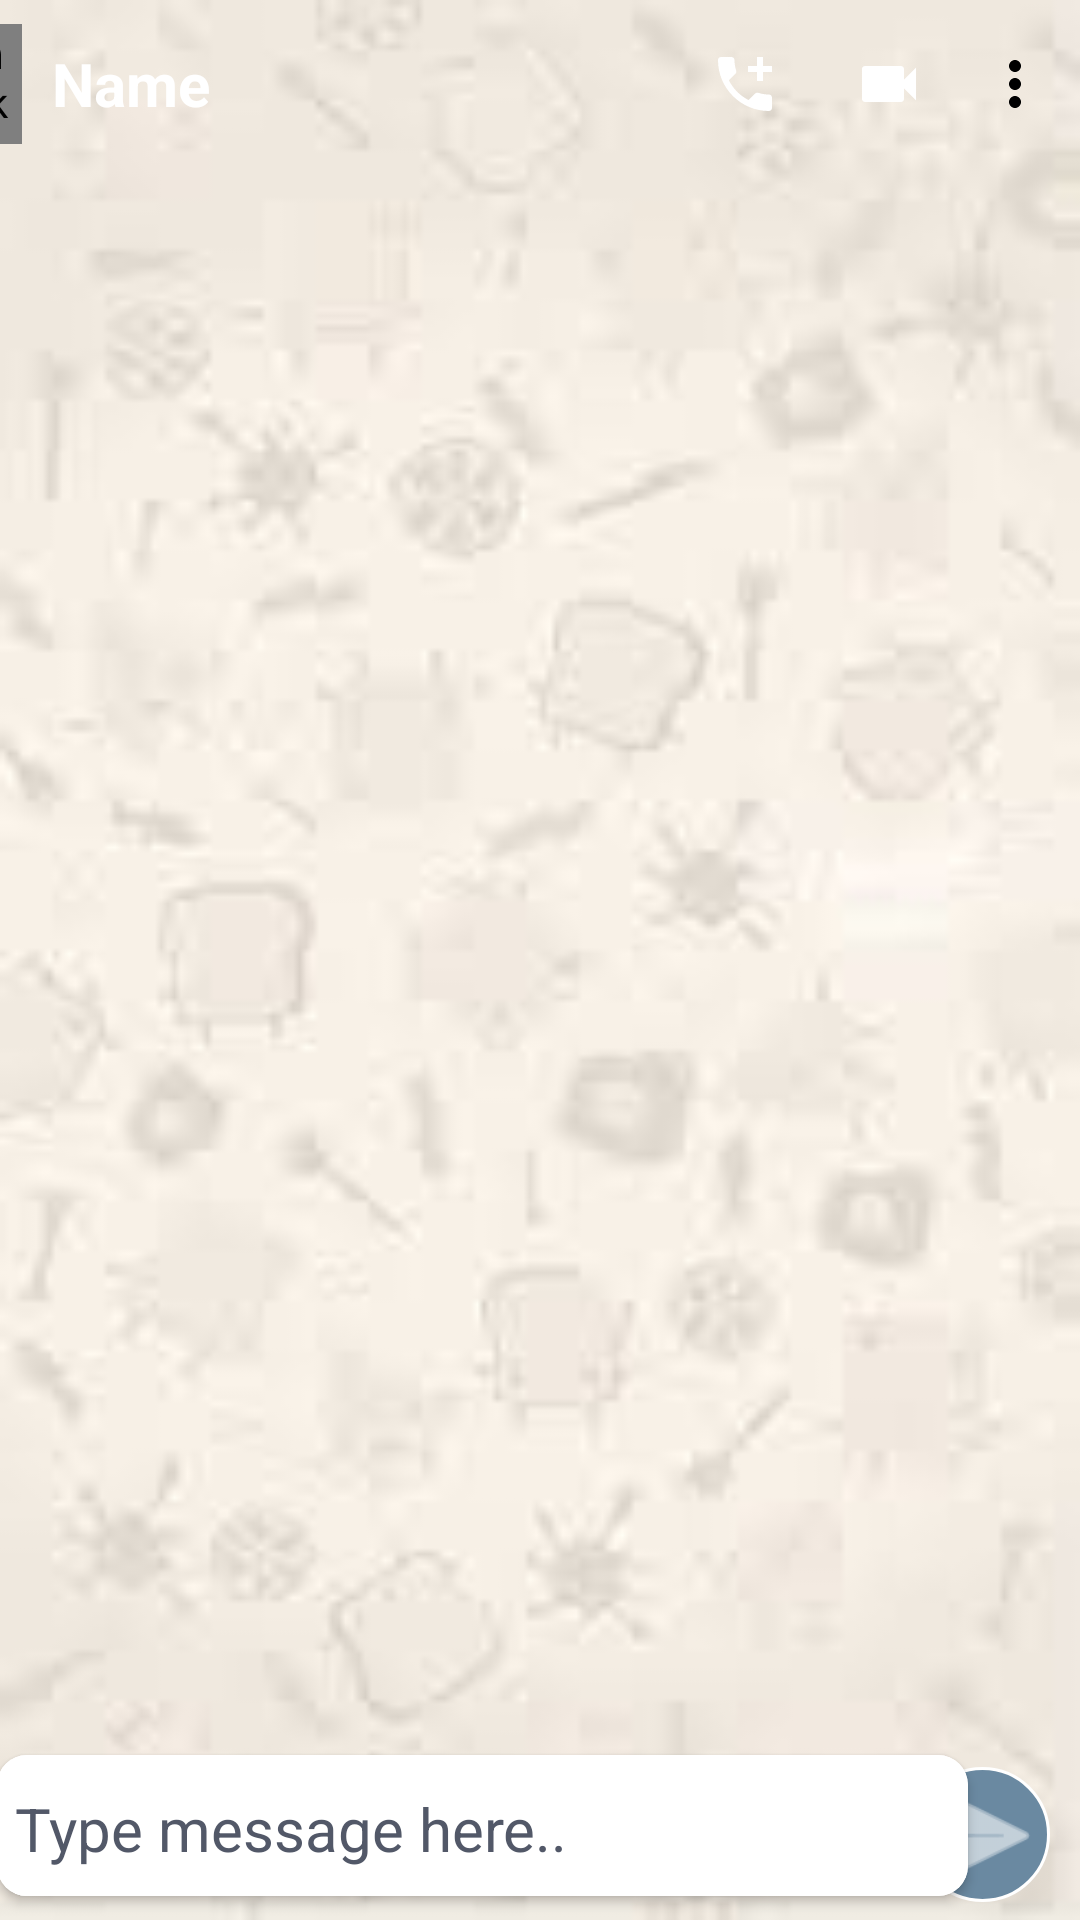

Write the Android layout XML for this screen, with the resource values it uses.
<!-- AndroidManifest.xml: application theme Theme.Chats -->
<!-- res/layout/activity_message_main_group.xml -->
<?xml version="1.0" encoding="utf-8"?>
<androidx.constraintlayout.widget.ConstraintLayout xmlns:android="http://schemas.android.com/apk/res/android"
    xmlns:app="http://schemas.android.com/apk/res-auto"
    xmlns:tools="http://schemas.android.com/tools"
    android:layout_width="match_parent"
    android:layout_height="match_parent"
    android:background="@drawable/img"
    android:focusable="true"
    tools:context=".Activities.messageActivityMainGroup"
    tools:menu="@menu/message">


    <androidx.appcompat.widget.Toolbar
        android:id="@+id/toolbar"
        android:layout_width="409dp"
        android:layout_height="wrap_content"
        android:layout_marginStart="5dp"
        android:background="@drawable/background"
        android:minHeight="?attr/actionBarSize"
        android:theme="?attr/actionBarTheme"
        app:layout_constraintEnd_toEndOf="parent"
        app:layout_constraintHorizontal_bias="1.0"
        app:layout_constraintStart_toStartOf="parent"
        app:layout_constraintTop_toTopOf="parent"
        app:menu="@menu/message">

        <com.makeramen.roundedimageview.RoundedImageView
            android:id="@+id/mainCollegeImage"
            android:layout_width="40dp"
            android:layout_height="40dp"
            android:clickable="true"
            android:gravity="left"
            android:scaleType="fitCenter"
            android:src="@drawable/user"
            app:layout_constraintBottom_toBottomOf="parent"
            app:layout_constraintEnd_toEndOf="parent"
            app:layout_constraintHorizontal_bias="0.497"
            app:layout_constraintStart_toStartOf="parent"
            app:layout_constraintTop_toTopOf="parent"
            app:layout_constraintVertical_bias="0.101"
            app:riv_border_color="#333333"
            app:riv_corner_radius="10dip"
            app:riv_mutate_background="true"
            app:riv_oval="true"
            android:focusable="true"
            tools:ignore="RtlHardcoded" />

        <LinearLayout
            android:layout_width="wrap_content"
            android:layout_height="wrap_content"
            android:orientation="vertical">

            <TextView
                android:id="@+id/title"
                android:layout_width="wrap_content"
                android:layout_height="30dp"
                android:layout_marginStart="10dp"
                android:gravity="center"
                android:text="Name"
                android:textColor="@color/white"
                android:textSize="20sp"
                android:textStyle="bold" />

            <TextView
                android:id="@+id/onlineStatus"
                android:layout_width="wrap_content"
                android:layout_height="20dp"
                android:layout_marginStart="10dp"
                android:gravity="center"
                android:text=""
                android:textColor="@color/white"
                android:textSize="12sp"
                android:textStyle="bold"
                android:visibility="gone" />
        </LinearLayout>


    </androidx.appcompat.widget.Toolbar>

    <androidx.recyclerview.widget.RecyclerView
        android:id="@+id/mainCollegeChatView"
        android:layout_width="0dp"
        android:layout_height="0dp"
        android:layout_marginStart="12dp"
        android:layout_marginEnd="12dp"
        android:layout_marginBottom="6dp"
        app:layout_constraintBottom_toTopOf="@+id/cardView3"
        app:layout_constraintEnd_toEndOf="parent"
        app:layout_constraintHorizontal_bias="0.0"
        app:layout_constraintStart_toStartOf="parent"
        app:layout_constraintTop_toBottomOf="@+id/toolbar"
        app:layout_constraintVertical_bias="1.0" />

    <androidx.cardview.widget.CardView
        android:id="@+id/cardView3"
        android:layout_width="wrap_content"
        android:layout_height="wrap_content"
        android:layout_marginStart="16dp"
        android:layout_marginBottom="8dp"
        android:background="@color/white"
        app:cardCornerRadius="10dp"
        app:layout_constraintBottom_toBottomOf="parent"
        app:layout_constraintEnd_toStartOf="@+id/mainGroupMsgSentBtn"
        app:layout_constraintStart_toStartOf="parent">

        <LinearLayout
            android:layout_width="match_parent"
            android:layout_height="wrap_content"
            android:background="@color/white"
            android:orientation="horizontal">

            <EditText
                android:id="@+id/mainCollegeMsgBox"
                android:layout_width="277dp"
                android:layout_height="45dp"
                android:layout_marginStart="6dp"
                android:layout_marginTop="2dp"
                android:layout_weight="1"
                android:background="@color/white"
                android:ems="10"
                android:hint="Type message here.."
                android:inputType="textCapSentences|textMultiLine"
                android:shadowColor="@color/ltBlack"
                android:textAlignment="textStart"
                android:textColor="@color/black"
                android:textColorHint="@color/vltBlack"
                android:textSize="20sp" />


            <ImageView
                android:id="@+id/mainCollegefileSendBtn"
                android:layout_width="37dp"
                android:layout_height="30dp"
                android:layout_gravity="center_vertical"
                android:layout_marginTop="2dp"
                android:layout_marginEnd="4dp"
                android:layout_weight="1" />


        </LinearLayout>
    </androidx.cardview.widget.CardView>


    <SearchView
        android:id="@+id/mainCollegeSearchMessage"
        android:layout_width="wrap_content"
        android:layout_height="wrap_content"
        android:ems="10"
        android:enabled="true"
        android:queryHint="Search Here..."
        android:visibility="gone"
        app:layout_constraintBottom_toBottomOf="@+id/cardView3"
        app:layout_constraintEnd_toEndOf="parent"
        app:layout_constraintHorizontal_bias="0.497"
        app:layout_constraintStart_toStartOf="parent"
        app:layout_constraintTop_toTopOf="@+id/toolbar"
        app:layout_constraintVertical_bias="0.076" />


    <View
        android:id="@+id/mainGroupMsgSentBtn"
        android:layout_width="45dp"
        android:layout_height="45dp"
        android:layout_marginEnd="10dp"
        android:layout_marginBottom="6dp"
        android:background="@drawable/msgboxcircle"
        app:layout_constraintBottom_toBottomOf="parent"
        app:layout_constraintEnd_toEndOf="parent">

    </View>

    <ImageView
        android:id="@+id/mainGroupMsgSentBtnn"
        android:layout_width="40dp"
        android:layout_height="40dp"
        android:layout_marginStart="5dp"
        app:layout_constraintBottom_toBottomOf="@+id/mainGroupMsgSentBtn"
        app:layout_constraintEnd_toEndOf="@+id/mainGroupMsgSentBtn"
        app:layout_constraintHorizontal_bias="0.5"
        app:layout_constraintStart_toStartOf="@+id/mainGroupMsgSentBtn"
        app:layout_constraintTop_toTopOf="@+id/mainGroupMsgSentBtn"
        app:srcCompat="@android:drawable/ic_menu_send"
        app:tint="@color/white" />

    <androidx.recyclerview.widget.RecyclerView
        android:id="@+id/grpMembersView"
        android:layout_width="328dp"
        android:layout_height="195dp"
        android:maxHeight="300dp"
        app:layout_constraintBottom_toTopOf="@+id/cardView3"
        app:layout_constraintEnd_toEndOf="@+id/cardView3"
        app:layout_constraintStart_toStartOf="@+id/cardView3"
        tools:listitem="@layout/groupmembers" />
    
    
    
    
    
    
    
    
    
    
    
    
    
</androidx.constraintlayout.widget.ConstraintLayout>
<!-- res/layout/groupmembers.xml (included above) -->
<?xml version="1.0" encoding="utf-8"?>
<androidx.constraintlayout.widget.ConstraintLayout xmlns:android="http://schemas.android.com/apk/res/android"
    xmlns:app="http://schemas.android.com/apk/res-auto"
    xmlns:tools="http://schemas.android.com/tools"
    android:layout_width="match_parent"
    android:layout_height="wrap_content"
    android:background="@color/white"
    android:paddingLeft="10dp">


    <com.makeramen.roundedimageview.RoundedImageView
        android:id="@+id/friendGrpImage"
        android:layout_width="40dp"
        android:layout_height="40dp"
        android:layout_marginTop="4dp"
        android:clickable="true"
        android:scaleType="fitCenter"
        android:src="@drawable/use"
        app:layout_constraintStart_toStartOf="parent"
        app:layout_constraintTop_toTopOf="parent"
        app:riv_border_color="#333333"
        app:riv_corner_radius_bottom_left="30dp"
        app:riv_corner_radius_bottom_right="30dp"
        app:riv_corner_radius_top_left="30dp"
        app:riv_corner_radius_top_right="30dp"
        app:riv_mutate_background="true"
        android:focusable="true" />

    <TextView
        android:id="@+id/friendGrpName"
        android:layout_width="wrap_content"
        android:layout_height="wrap_content"
        android:layout_marginStart="16dp"
        android:layout_marginTop="8dp"
        android:maxLength="16"
        android:textColor="@color/black"
        android:textSize="18sp"
        android:textStyle="bold"
        app:layout_constraintStart_toEndOf="@+id/friendGrpImage"
        app:layout_constraintTop_toTopOf="parent" />

    <TextView
        android:id="@+id/friendGrpUid"
        android:layout_width="wrap_content"
        android:layout_height="wrap_content"
        android:layout_marginStart="16dp"
        android:layout_marginTop="2dp"
        android:textColor="@color/black"
        android:textSize="13sp"
        app:layout_constraintStart_toEndOf="@+id/friendGrpImage"
        app:layout_constraintTop_toBottomOf="@+id/friendGrpName" />


</androidx.constraintlayout.widget.ConstraintLayout>
<!-- resources referenced by this layout -->
<resources>
  <color name="black">#FF000000</color>
  <color name="ltBlack">#2D4659</color>
  <color name="teal_200">#FF03DAC5</color>
  <color name="vltBlack">#525868</color>
  <color name="white">#FFFFFFFF</color>
  <!-- drawable img: png bitmap (drawable, 35491 bytes) -->
  <!-- drawable msgboxcircle (drawable-v24) -->
  <?xml version="1.0" encoding="utf-8"?>
  <shape xmlns:android="http://schemas.android.com/apk/res/android">
      <stroke
          android:width="1dp"
          android:color="@color/white" />
      <solid android:color="#6A89A1" />
      <corners android:radius="30dp" />
  </shape>
  <style name="Theme.Chats" parent="Theme.MaterialComponents.DayNight.NoActionBar">
          
          <item name="colorPrimary">@color/white</item>
          <item name="colorPrimaryVariant">@color/vltBlack</item>
          <item name="colorOnPrimary">@color/vltBlack</item>
          <item name="android:textColorPrimary">@color/black</item>
          <item name="android:textColor">@color/black</item>
          <item name="backgroundColor">@color/white</item>
          <item name="background">@drawable/img</item>
          
          <item name="colorSecondary">#6D8DA6</item>
          <item name="colorSecondaryVariant">@color/grey</item>
          <item name="colorOnSecondary">@color/white</item>
          <item name="ad_marker_color">#746F7E</item>
          
          <item name="android:statusBarColor" tools:targetApi="l">?attr/colorPrimaryVariant</item>
          
      </style>
  <color name="grey">#C9CBD6</color>
</resources>
